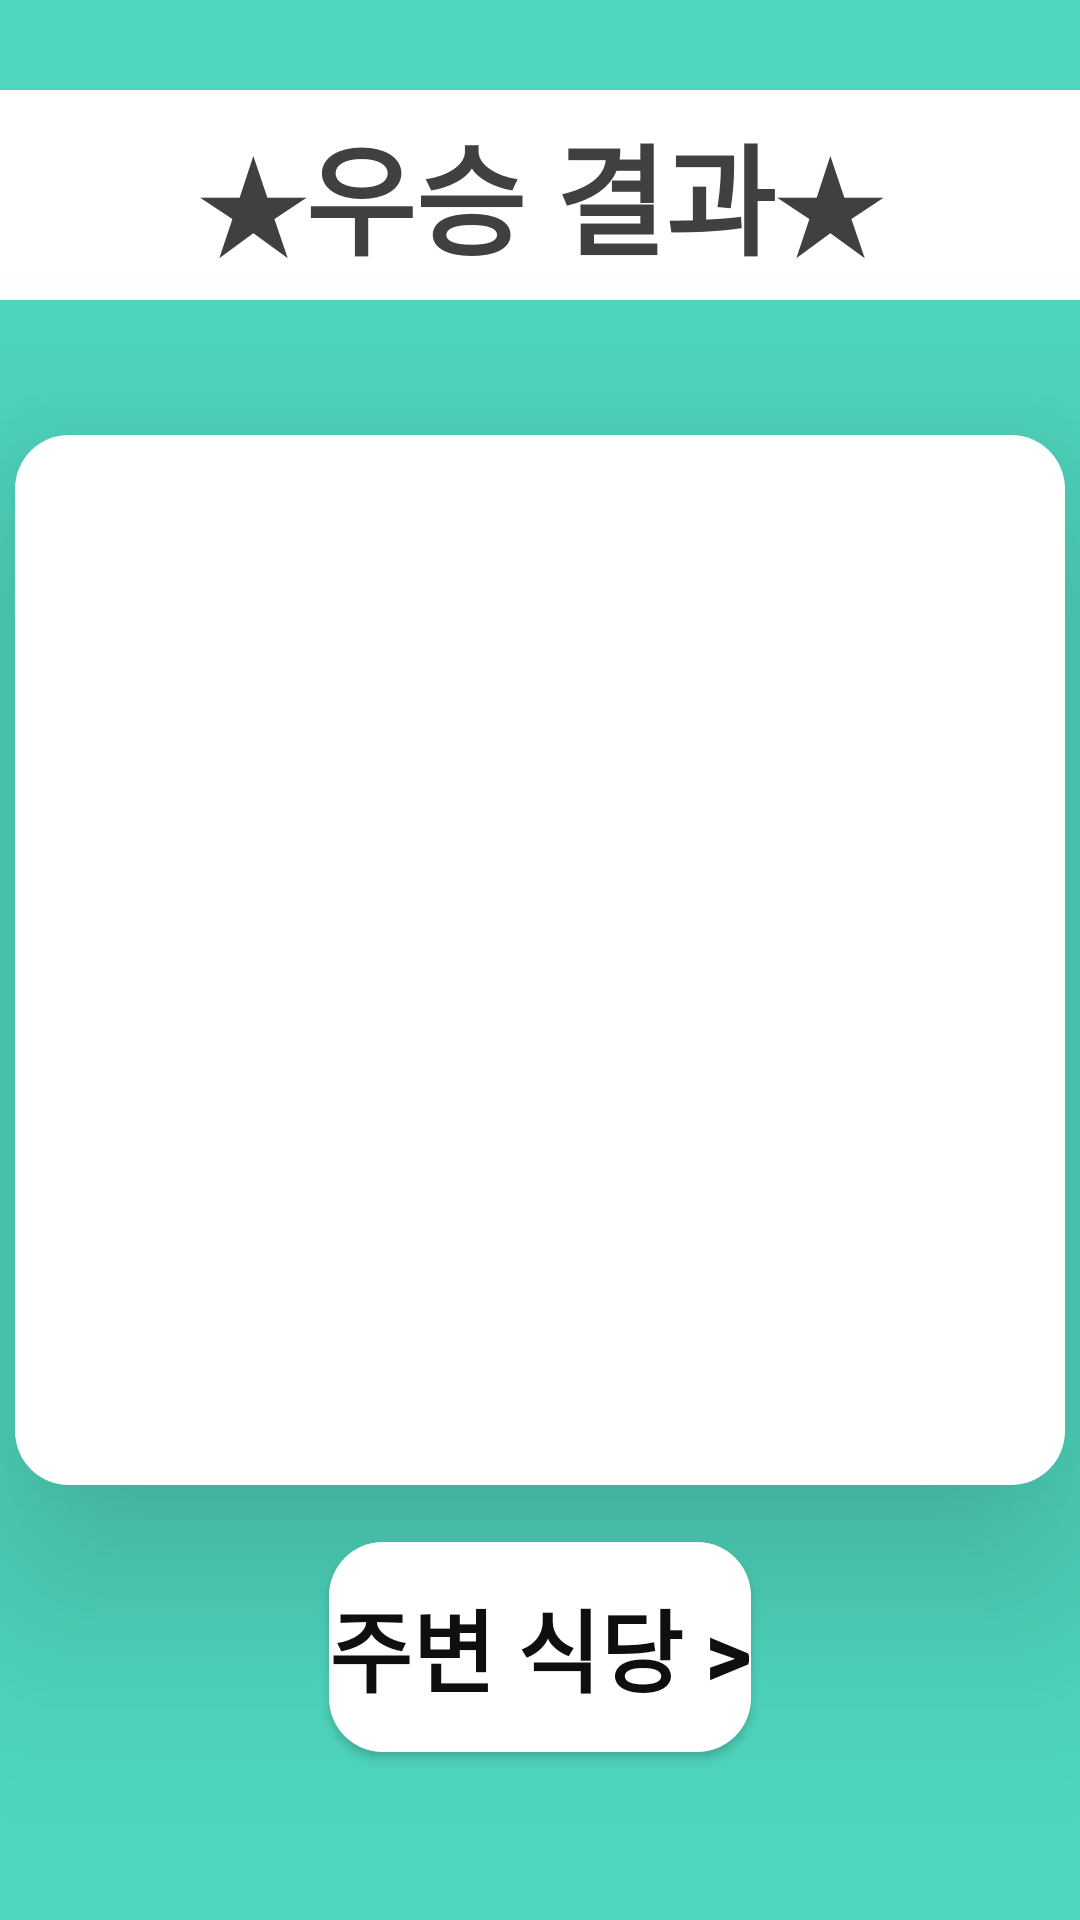

Write the Android layout XML for this screen, with the resource values it uses.
<!-- AndroidManifest.xml: application theme Theme.LunchPick -->
<!-- res/layout/activity_worldcup_win.xml -->
<?xml version="1.0" encoding="utf-8"?>
<androidx.constraintlayout.widget.ConstraintLayout xmlns:android="http://schemas.android.com/apk/res/android"
    android:layout_width="match_parent"
    android:layout_height="match_parent"
    xmlns:app="http://schemas.android.com/apk/res-auto"
    android:background="#4FD6BD">

    <TextView
        android:id="@+id/tv_activityName"
        android:layout_width="match_parent"
        android:layout_height="70dp"
        android:layout_marginTop="30dp"
        android:gravity="center"
        android:background="#FFFFFF"
        android:textColor="#404040"
        android:textStyle="bold"
        android:textSize="40sp"
        android:text="★우승 결과★"
        app:layout_constraintTop_toTopOf="parent"/>

    <FrameLayout
        android:layout_width="match_parent"
        android:layout_height="match_parent">
        <ImageView
            android:id="@+id/iv_background"
            android:layout_width="350dp"
            android:layout_height="350dp"
            android:layout_gravity="center"
            android:elevation="40dp"
            android:background="@drawable/whiteBox_round"/>
        <ImageView
            android:id="@+id/iv_foodImg"
            android:layout_width="268dp"
            android:layout_height="190dp"
            android:layout_marginBottom="42dp"
            android:layout_gravity="center"
            android:src="@drawable/food_img_003"/>
        <TextView
            android:layout_width="wrap_content"
            android:layout_height="wrap_content"
            android:layout_marginTop="110dp"
            android:layout_gravity="center"
            android:textSize="40sp"
            android:textStyle="bold"
            android:textColor="#0F0F0F"
            android:text="음식 이름"/>
    </FrameLayout>

    <Button
        android:layout_width="wrap_content"
        android:layout_height="70dp"
        android:background="@drawable/whiteBox_round"
        android:elevation="30dp"
        android:textColor="#0F0F0F"
        android:textSize="30sp"
        android:textStyle="bold"
        android:text="주변 식당 >"
        android:layout_marginBottom="56dp"
        app:layout_constraintRight_toRightOf="parent"
        app:layout_constraintLeft_toLeftOf="parent"
        app:layout_constraintBottom_toBottomOf="parent"/>
</androidx.constraintlayout.widget.ConstraintLayout>
<!-- resources referenced by this layout -->
<resources>
  <!-- drawable whiteBox_round (drawable) -->
  <?xml version="1.0" encoding="utf-8"?>
  <shape xmlns:android="http://schemas.android.com/apk/res/android">
      <solid
          android:color="#FFFFFF" />
      <corners
          android:topLeftRadius="18dp"
          android:topRightRadius="18dp"
          android:bottomLeftRadius="18dp"
          android:bottomRightRadius="18dp" />
  </shape>
  <style name="Theme.LunchPick" parent="Theme.AppCompat.Light.NoActionBar">
          
          <item name="colorPrimary">@color/purple_500</item>
          <item name="colorPrimaryVariant">@color/purple_700</item>
          <item name="colorOnPrimary">@color/white</item>
          
          <item name="colorSecondary">@color/teal_200</item>
          <item name="colorSecondaryVariant">@color/teal_700</item>
          <item name="colorOnSecondary">@color/black</item>
          
          <item name="android:statusBarColor" tools:targetApi="l">?attr/colorPrimaryVariant</item>
          
      </style>
  <color name="purple_500">#FF6200EE</color>
  <color name="purple_700">#FF3700B3</color>
  <color name="white">#FFFFFFFF</color>
  <color name="teal_200">#FF03DAC5</color>
  <color name="teal_700">#FF018786</color>
  <color name="black">#FF000000</color>
</resources>
